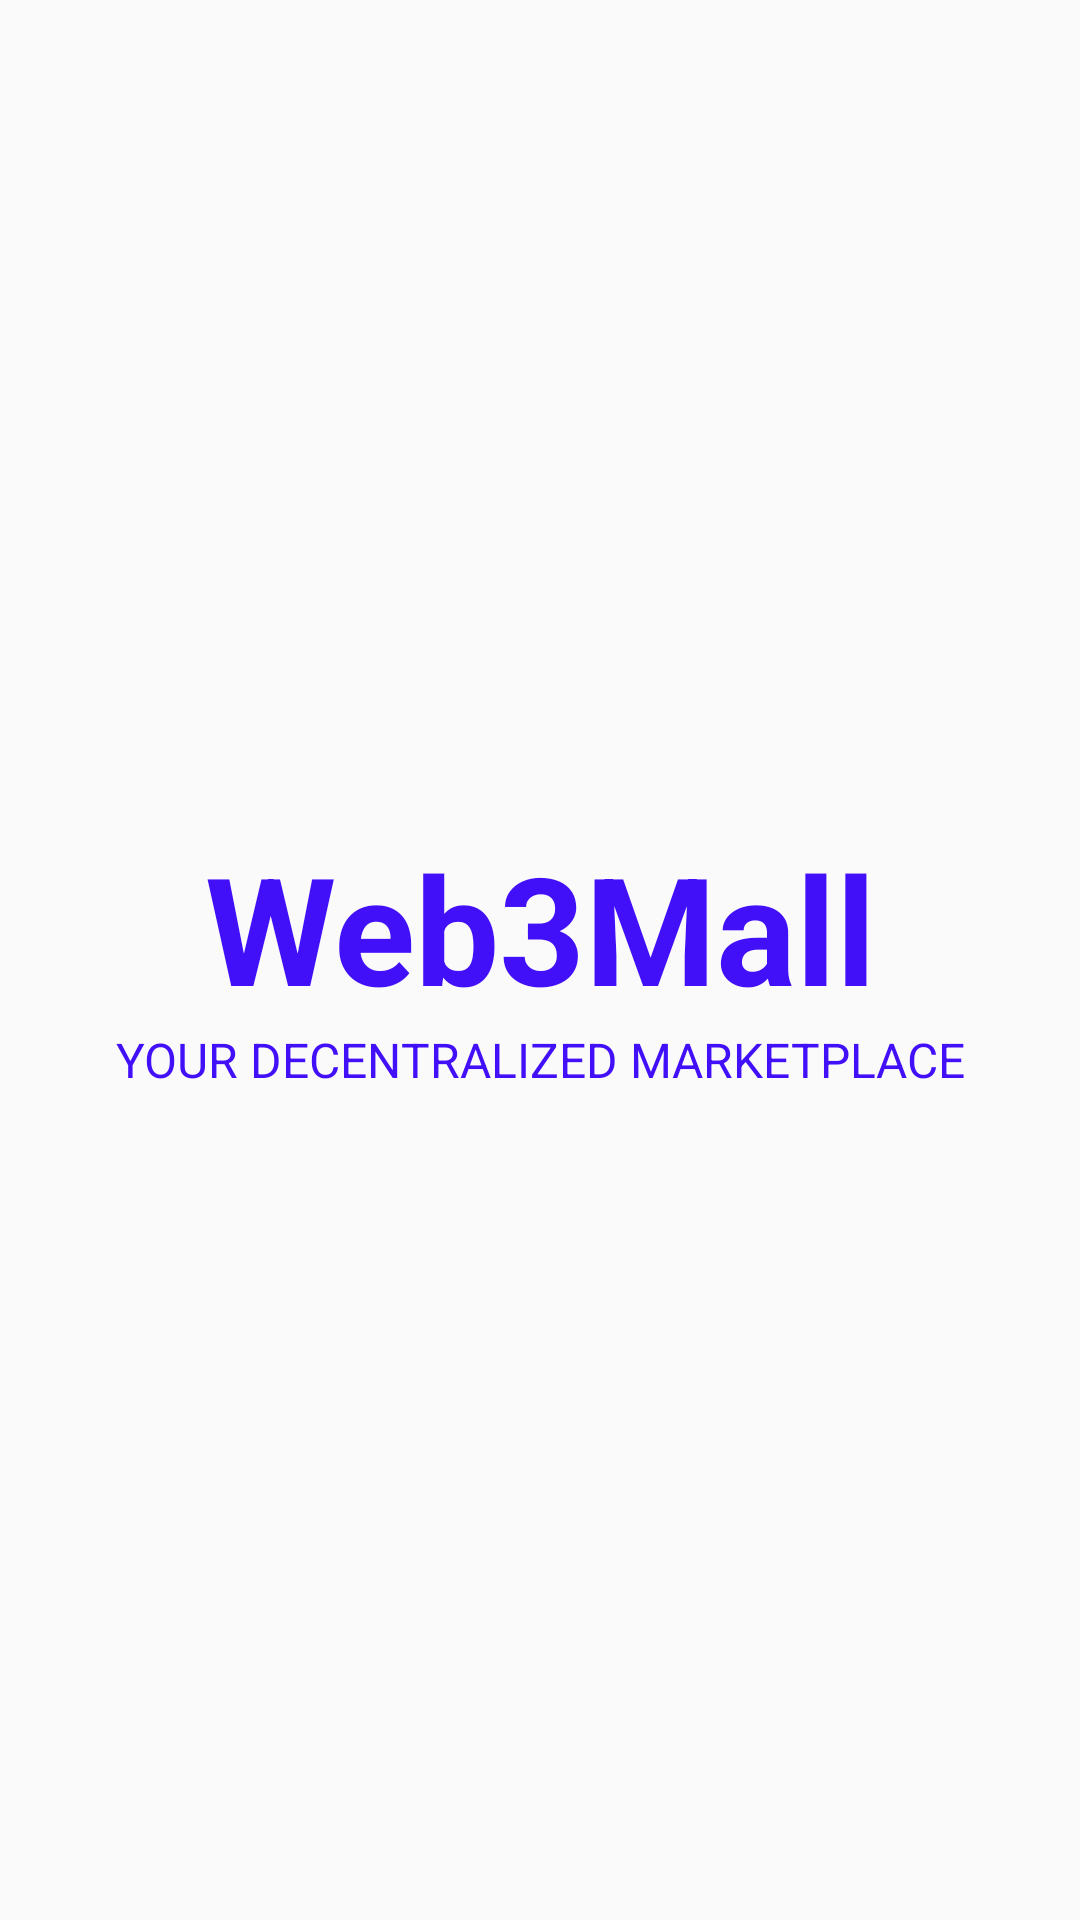

The Android layout XML behind this screen, and the referenced resources:
<!-- AndroidManifest.xml: activity theme AppTheme.NoActionBar -->
<!-- res/layout/activity_main.xml -->
<?xml version="1.0" encoding="utf-8"?>
<layout xmlns:android="http://schemas.android.com/apk/res/android">
    <androidx.constraintlayout.widget.ConstraintLayout xmlns:tools="http://schemas.android.com/tools"
        android:layout_width="match_parent"
        android:layout_height="match_parent"
        android:backgroundTint="@color/colorAccent"
        tools:context=".activities.MainActivity">
        <LinearLayout
            android:layout_width="match_parent"
            android:layout_height="match_parent"
            android:orientation="vertical"
            android:gravity="center"> 
            <TextView
                android:id="@+id/tv_app_name"
                android:layout_width="match_parent"
                android:layout_height="wrap_content"
                android:text="@string/app_name"
                android:gravity="center"
                android:textColor="@color/colorPrimary"
                android:textSize="@dimen/splash_screen_title_text_size"
                android:textStyle="bold" />
            <TextView
                android:id="@+id/tv_slogan"
                android:layout_width="match_parent"
                android:layout_height="wrap_content"
                android:text="@string/slogan"
                android:gravity="center"
                android:textColor="@color/colorPrimary"
                android:textSize="@dimen/slogan_size"/>
        </LinearLayout>
    </androidx.constraintlayout.widget.ConstraintLayout>
</layout>
<!-- resources referenced by this layout -->
<resources>
  <color name="colorAccent">#EAE5FE</color>
  <color name="colorPrimary">#410FF8</color>
  <dimen name="slogan_size">16sp</dimen>
  <dimen name="splash_screen_title_text_size">50sp</dimen>
  <string name="app_name">Web3Mall</string>
  <string name="slogan">YOUR DECENTRALIZED MARKETPLACE</string>
  <style name="AppTheme.NoActionBar">
          <item name="windowActionBar">false</item>
          <item name="windowNoTitle">true</item>
      </style>
</resources>
